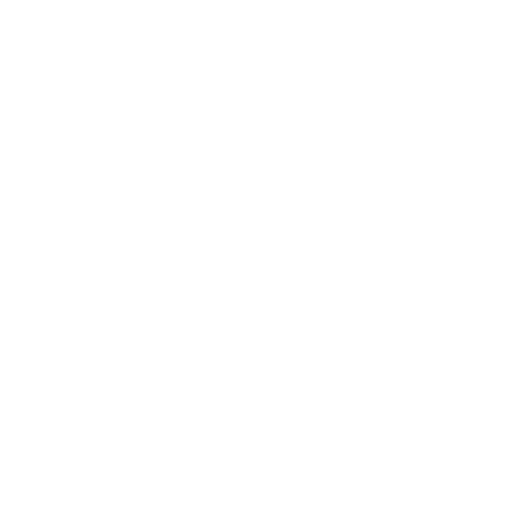
t = 0.00 s
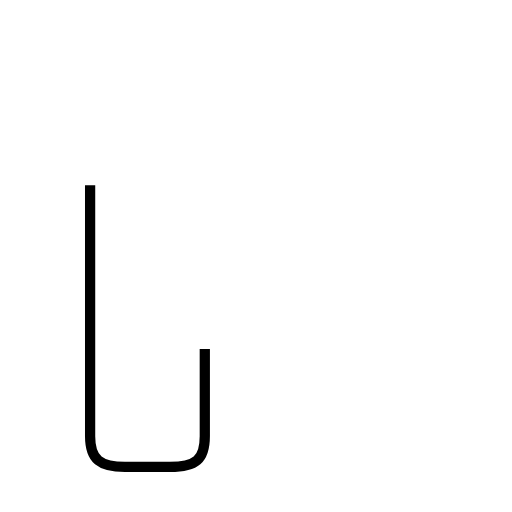
t = 1.44 s
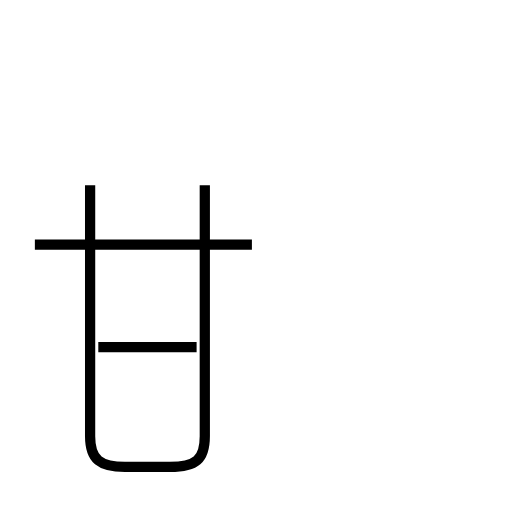
t = 2.85 s
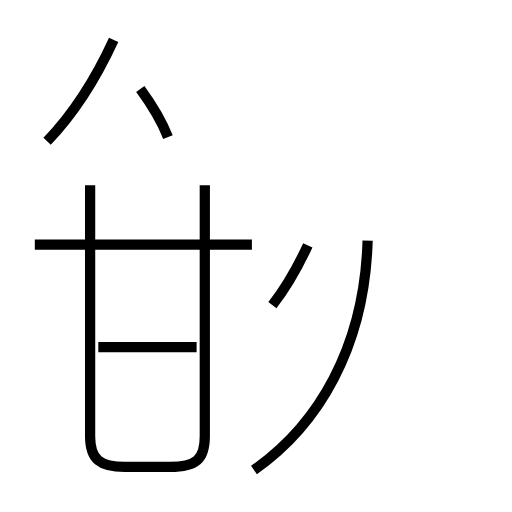
t = 4.35 s
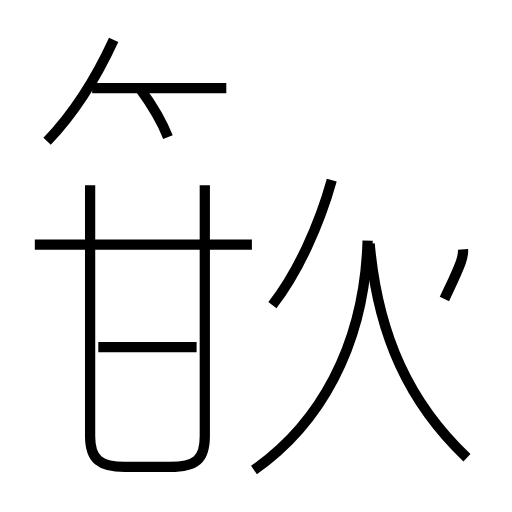
t = 5.81 s
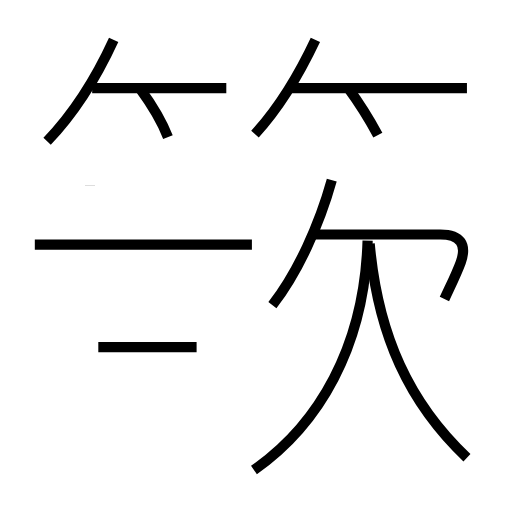
t = 7.29 s

The animated SVG that drew these frames (rendered in a browser with its animation timeline set to each time). Animation: 13 SMIL elements (animate=13); one cycle of 7.29 s.

<?xml version='1.0' encoding='utf-8'?>
<svg viewBox="0.0 -6.0 50.0 50.0" version="1.1" xmlns="http://www.w3.org/2000/svg"><rect x="-1000" y="-1000" width="2000" height="2000" stroke="white" fill="white" /><g style="fill:none;stroke:#000000;stroke-width:1"><path d="M 8.8 -25.9 L 8.8 -1.4 C 8.8 0.9 9.8 1.6 12.2 1.6 L 16.6 1.6 C 19.1 1.6 20.0 0.9 20.0 -1.4 L 20.0 -25.9 " transform="translate(0.0 38.0)" stroke-dasharray="64.03816301348795" stroke-dashoffset="64.03816301348795"><animate attributeName="stroke-dashoffset" from="64.03816301348795" to="0" dur="1.9211448904046382s" begin="0s; anim_end.end" fill="freeze" id="anim0" /></path><path d="M 19.2 -10.1 L 9.6 -10.1 " transform="translate(0.0 38.0)" stroke-dasharray="9.6" stroke-dashoffset="9.6"><animate attributeName="stroke-dashoffset" from="9.6" to="0" dur="0.288s" begin="anim0.end" fill="freeze" id="anim1" /></path><path d="M 24.6 -20.1 L 3.4 -20.1 " transform="translate(0.0 38.0)" stroke-dasharray="21.200000000000003" stroke-dashoffset="21.200000000000003"><animate attributeName="stroke-dashoffset" from="21.200000000000003" to="0" dur="0.636s" begin="anim1.end" fill="freeze" id="anim2" /></path><path d="M 24.8 1.9 C 31.1 -2.5 35.6 -10.1 35.9 -20.5 " transform="translate(0.0 38.0)" stroke-dasharray="25.955646607190456" stroke-dashoffset="25.955646607190456"><animate attributeName="stroke-dashoffset" from="25.955646607190456" to="0" dur="0.7786693982157137s" begin="anim2.end" fill="freeze" id="anim3" /></path><path d="M 4.6 -30.2 C 7.2 -32.9 9.4 -36.4 11.1 -40.1 " transform="translate(0.0 38.0)" stroke-dasharray="11.89734221029117" stroke-dashoffset="11.89734221029117"><animate attributeName="stroke-dashoffset" from="11.89734221029117" to="0" dur="0.3569202663087351s" begin="anim3.end" fill="freeze" id="anim4" /></path><path d="M 16.4 -30.6 C 15.7 -32.4 14.8 -33.8 13.7 -35.3 " transform="translate(0.0 38.0)" stroke-dasharray="5.437309175660987" stroke-dashoffset="5.437309175660987"><animate attributeName="stroke-dashoffset" from="5.437309175660987" to="0" dur="0.1631192752698296s" begin="anim4.end" fill="freeze" id="anim5" /></path><path d="M 26.6 -14.2 C 29.1 -17.4 31.2 -22.1 32.4 -26.4 " transform="translate(0.0 38.0)" stroke-dasharray="13.586205410207997" stroke-dashoffset="13.586205410207997"><animate attributeName="stroke-dashoffset" from="13.586205410207997" to="0" dur="0.4075861623062399s" begin="anim5.end" fill="freeze" id="anim6" /></path><path d="M 45.6 0.7 C 40.0 -4.6 36.9 -11.2 36.1 -20.2 " transform="translate(0.0 38.0)" stroke-dasharray="23.511550718378665" stroke-dashoffset="23.511550718378665"><animate attributeName="stroke-dashoffset" from="23.511550718378665" to="0" dur="0.7053465215513599s" begin="anim6.end" fill="freeze" id="anim7" /></path><path d="M 22.1 -35.4 L 9.0 -35.4 " transform="translate(0.0 38.0)" stroke-dasharray="13.100000000000001" stroke-dashoffset="13.100000000000001"><animate attributeName="stroke-dashoffset" from="13.100000000000001" to="0" dur="0.393s" begin="anim7.end" fill="freeze" id="anim8" /></path><path d="M 43.4 -14.8 C 44.0 -16.1 44.6 -17.3 45.0 -18.4 C 45.6 -20.1 45.0 -21.1 43.0 -21.1 L 30.3 -21.1 " transform="translate(0.0 38.0)" stroke-dasharray="20.884635982308552" stroke-dashoffset="20.884635982308552"><animate attributeName="stroke-dashoffset" from="20.884635982308552" to="0" dur="0.6265390794692566s" begin="anim8.end" fill="freeze" id="anim9" /></path><path d="M 24.9 -30.9 C 27.1 -33.3 29.2 -36.7 30.8 -40.1 " transform="translate(0.0 38.0)" stroke-dasharray="10.967769751968175" stroke-dashoffset="10.967769751968175"><animate attributeName="stroke-dashoffset" from="10.967769751968175" to="0" dur="0.3290330925590452s" begin="anim9.end" fill="freeze" id="anim10" /></path><path d="M 36.9 -30.8 C 36.2 -32.1 35.1 -33.9 34.0 -35.4 " transform="translate(0.0 38.0)" stroke-dasharray="5.441679988518576" stroke-dashoffset="5.441679988518576"><animate attributeName="stroke-dashoffset" from="5.441679988518576" to="0" dur="0.16325039965555727s" begin="anim10.end" fill="freeze" id="anim11" /></path><path d="M 45.6 -35.4 L 28.2 -35.4" transform="translate(0.0 38.0)" stroke-dasharray="17.400000000000002" stroke-dashoffset="17.400000000000002"><animate attributeName="stroke-dashoffset" from="17.400000000000002" to="0" dur="0.522s" begin="anim11.end" fill="freeze" id="anim_end" /></path></g></svg>
